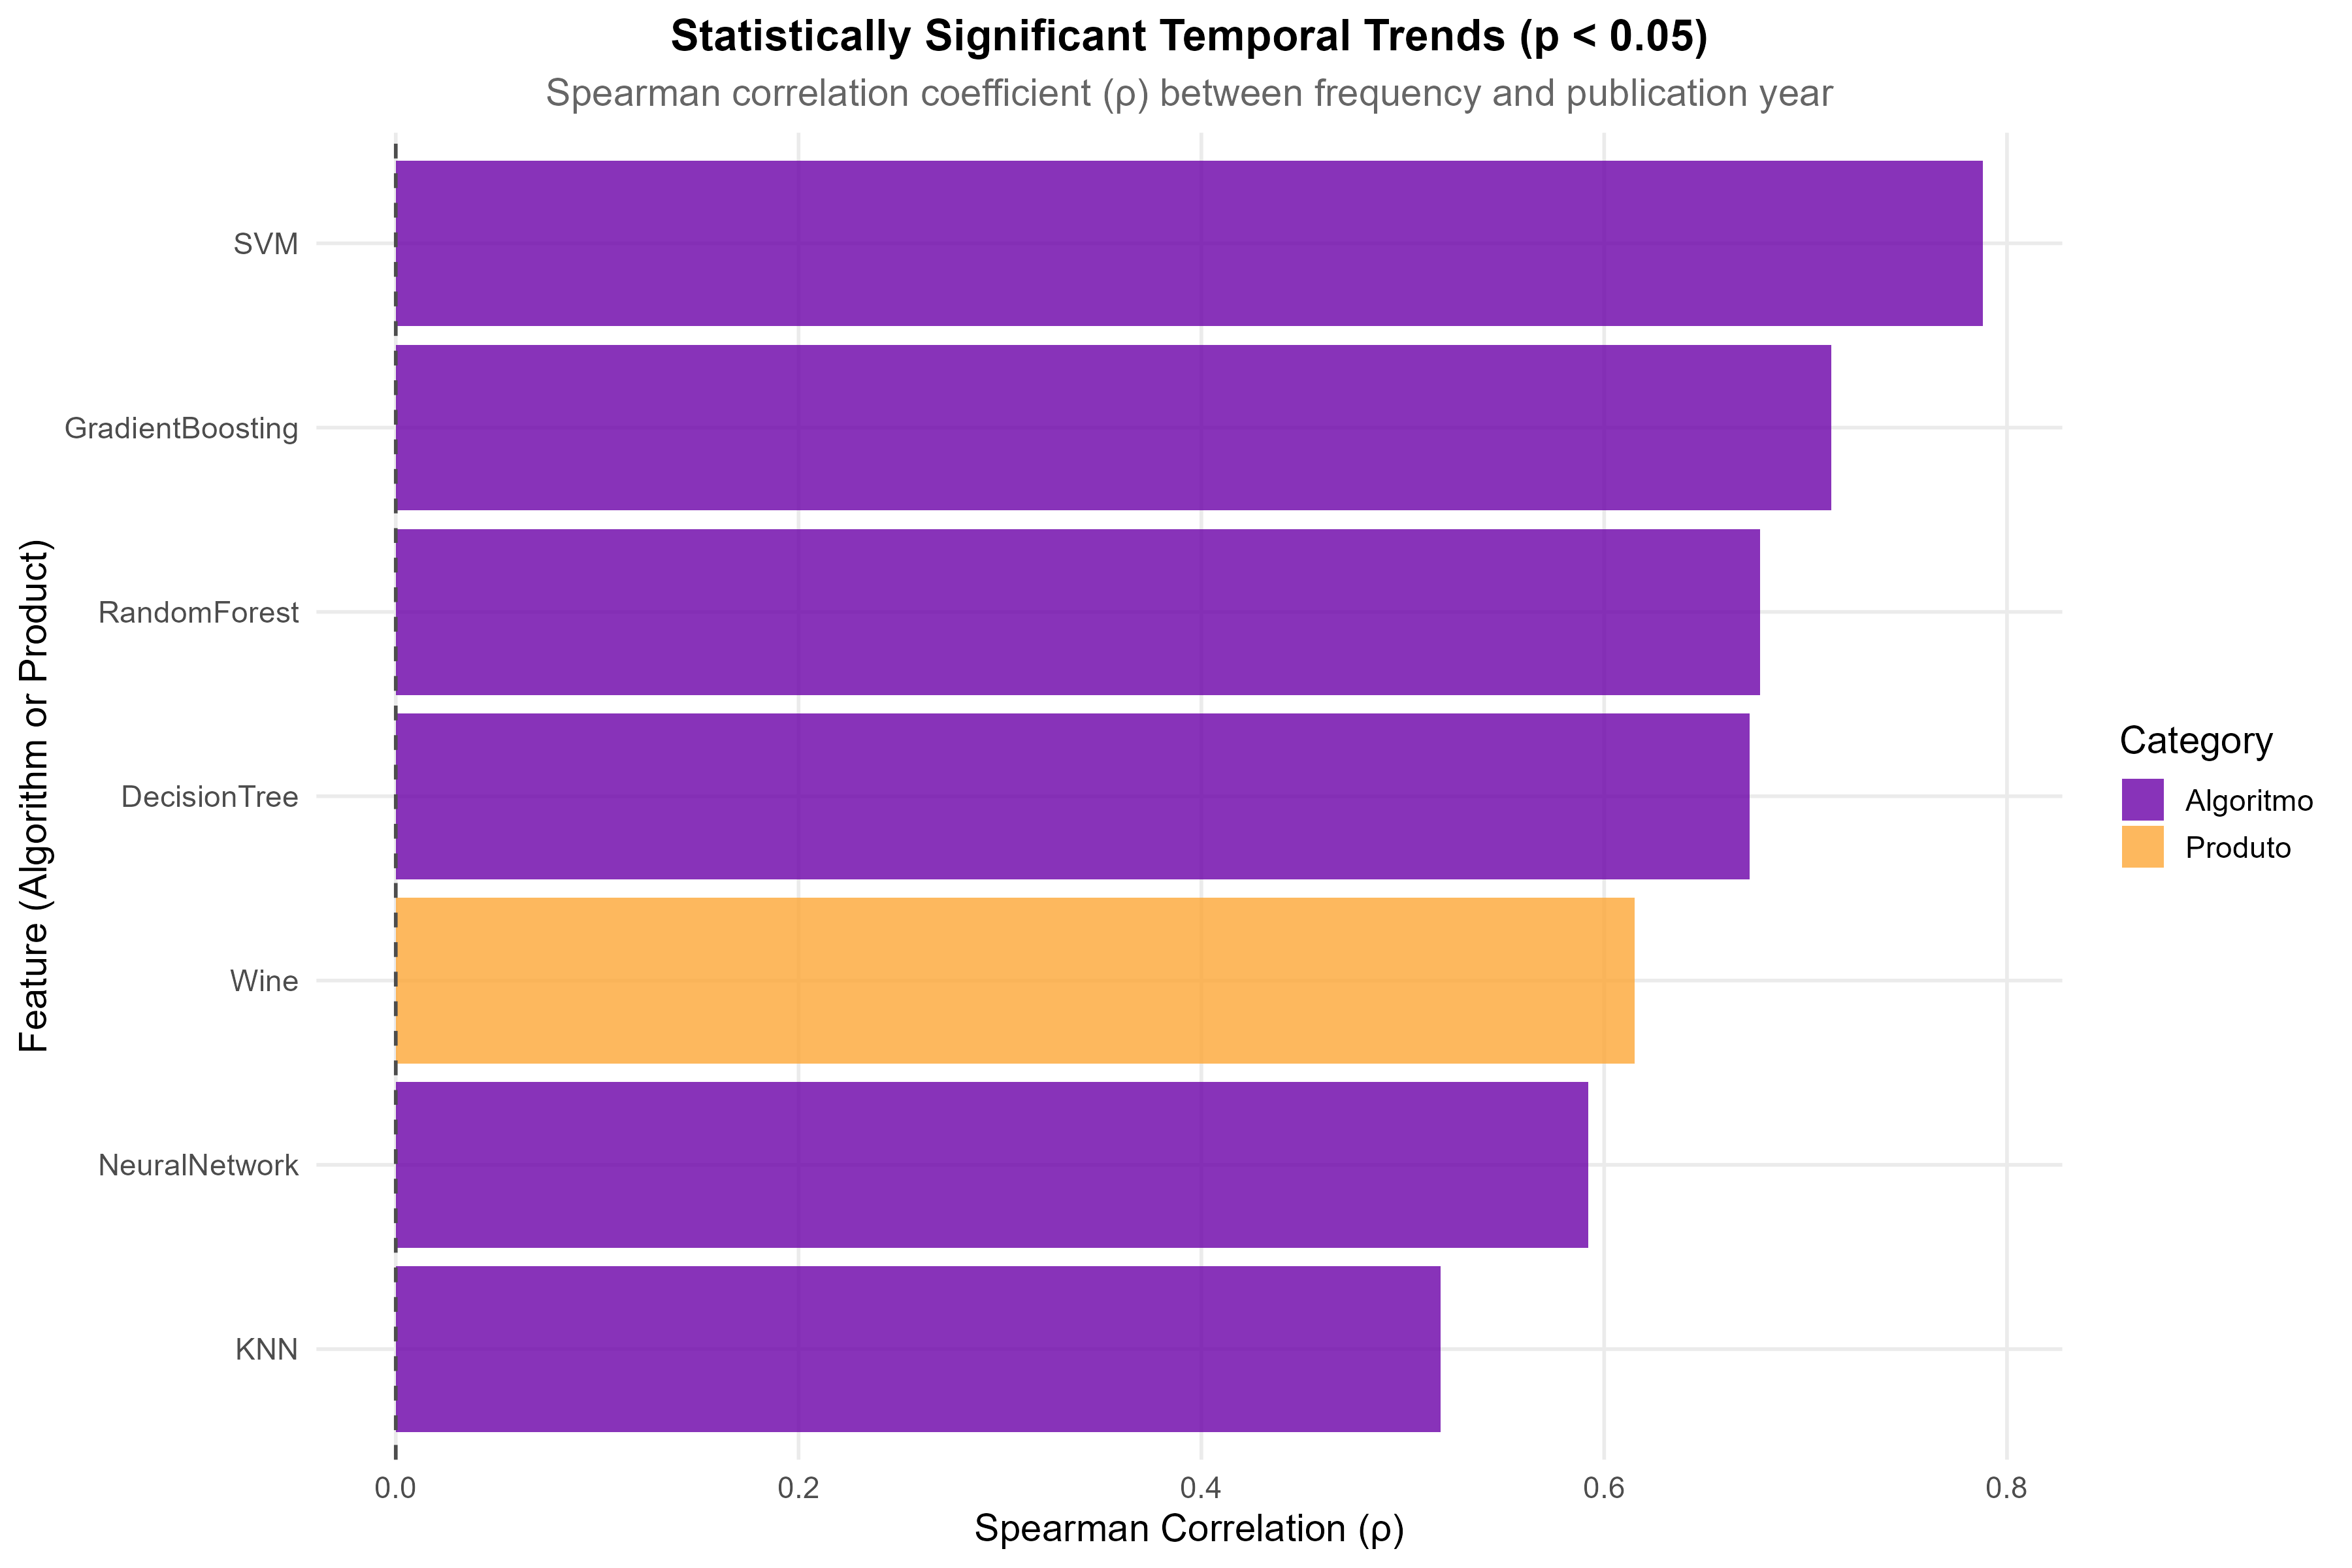

Source data for this figure (header and first rows):
Feature, Tipo, Correlacao, PValue, Significativo, Tendencia
SVM, Algoritmo, 0.7881, 0.000288, TRUE, Increasing
GradientBoosting, Algoritmo, 0.7127, 0.001947, TRUE, Increasing
RandomForest, Algoritmo, 0.6772, 0.003951, TRUE, Increasing
DecisionTree, Algoritmo, 0.6722, 0.00434, TRUE, Increasing
Wine, Produto, 0.6152, 0.0112, TRUE, Increasing
NeuralNetwork, Algoritmo, 0.592, 0.01568, TRUE, Increasing
KNN, Algoritmo, 0.5188, 0.03947, TRUE, Increasing
Honey, Produto, 0.3674, 0.1615, FALSE, Increasing
Olive, Produto, 0.1175, 0.6647, FALSE, Increasing
